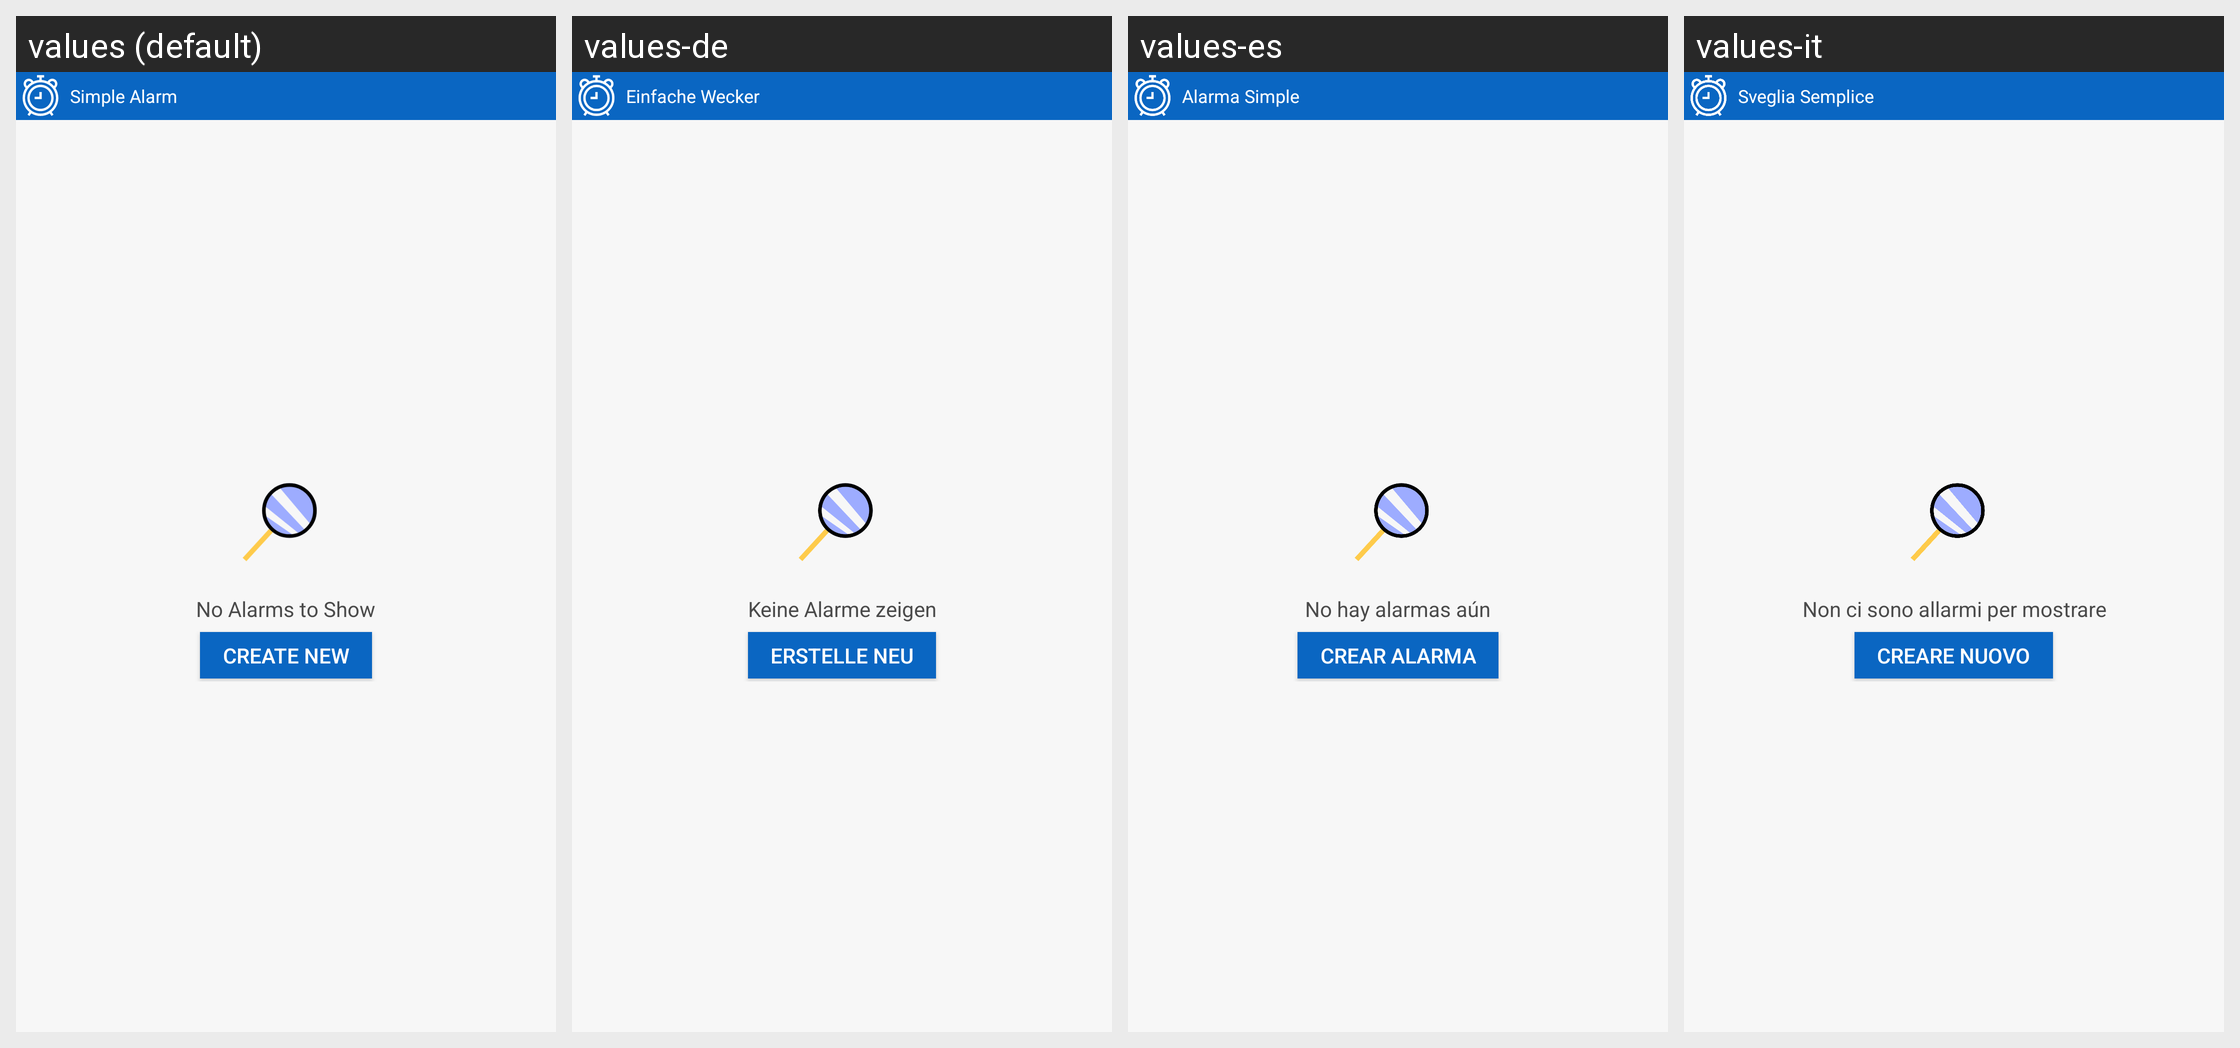

Translations of the strings shown on this Android screen, per locale in the grid:
Android screen res/layout/widget_alarms.xml rendered under 4 locales, left to right: values (default), values-de, values-es, values-it. Device: Nexus 5 (rendered at 1080×1920; each locale shown at half size, 540×960, under a caption strip naming it); theme Theme.MaterialComponents.DayNight.NoActionBar.
Other locales in the repository, not shown: values-af, values-am, values-ar, values-as, values-az, values-be, values-bg, values-bn, values-bs, values-ca, values-cs, values-da, values-el, values-en-rGB, values-es-rUS, values-et, values-eu, values-fa, values-fi, values-fr, values-fr-rCA, values-gl, values-gu, values-hi, values-hr, values-hu, values-hy, values-in, values-is, values-iw, values-ja, values-ka, values-kk, values-km, values-kn, values-ko, values-ky, values-lo, values-lt, values-lv, values-mk, values-ml, values-mn, values-mr, values-ms, values-my, values-nb, values-ne, values-nl, values-or, values-pa, values-pl, values-pt, values-pt-rBR, values-pt-rPT, values-ro, values-ru, values-si, values-sk, values-sl, values-sq, values-sr, values-sv, values-sw, values-ta, values-te, values-th, values-tl, values-tr, values-uk, values-ur, values-uz, values-vi, values-zh, values-zh-rCN, values-zh-rHK, values-zh-rTW, values-zu.
Strings drawn on this screen, with the default value and each locale's value (text and hints the layout hard-codes, and strings that could not be matched under every locale, appear in the picture but are not listed):

noAlarmsToShow
  values: No Alarms to Show
  values-de: Keine Alarme zeigen
  values-es: No hay alarmas aún
  values-it: Non ci sono allarmi per mostrare

createNewAlarm
  values: Create new
  values-de: Erstelle neu
  values-es: Crear alarma
  values-it: Creare nuovo

app_name
  values: Simple Alarm
  values-de: Einfache Wecker
  values-es: Alarma Simple
  values-it: Sveglia Semplice
